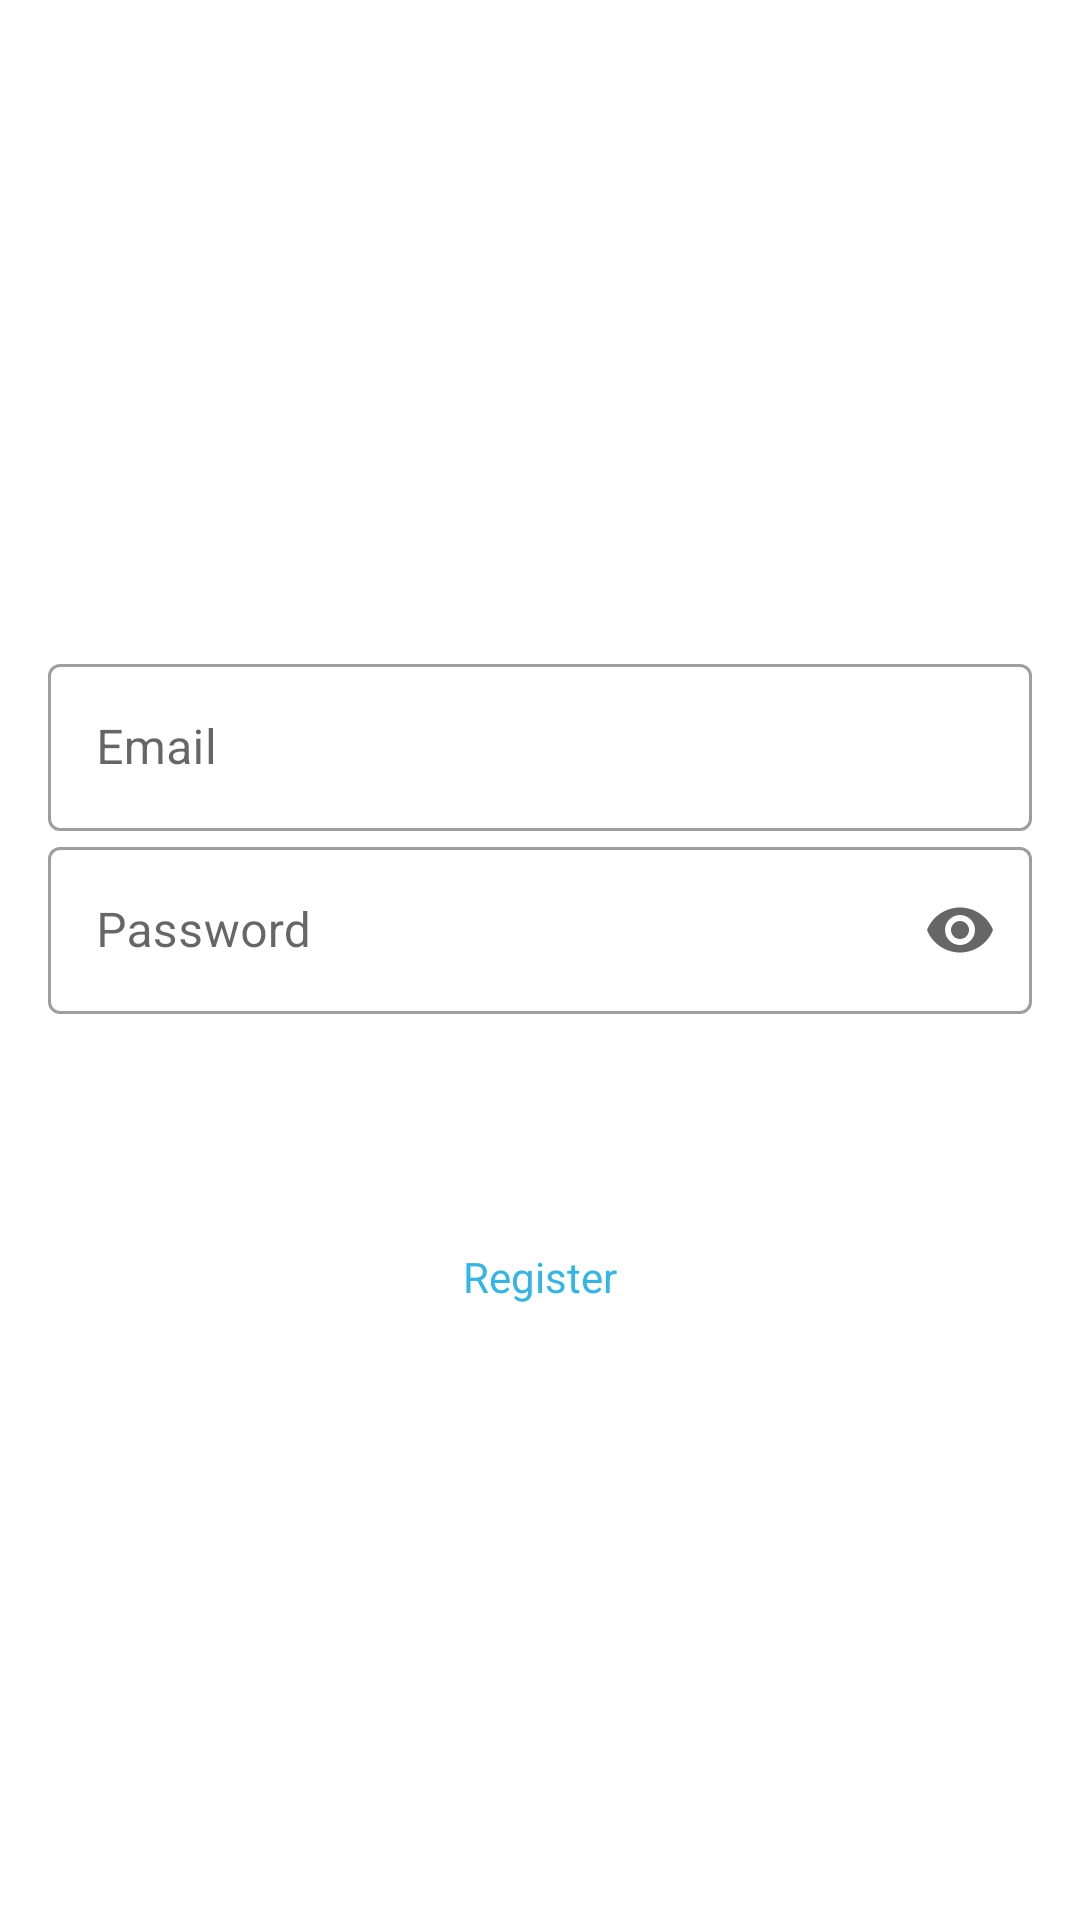

Here is an Android app screen rendered from its layout file. Give the layout XML and the strings, colors and styles it references.
<!-- AndroidManifest.xml: activity theme MyTheme -->
<!-- res/layout/activity_main.xml -->
<?xml version="1.0" encoding="utf-8"?>
<layout>

    <androidx.appcompat.widget.LinearLayoutCompat xmlns:android="http://schemas.android.com/apk/res/android"
        xmlns:app="http://schemas.android.com/apk/res-auto"
        xmlns:tools="http://schemas.android.com/tools"
        android:layout_width="match_parent"
        android:layout_height="match_parent"
        android:orientation="vertical"
        android:padding="16dp"
        android:background="@color/white"
        tools:context=".MainActivity">


        <ImageView
            android:layout_width="wrap_content"
            android:layout_height="200dp"
            android:src="@drawable/chat_app" />

        <ViewFlipper
            android:id="@+id/flipper"
            android:layout_width="match_parent"
            android:layout_height="wrap_content">

            <androidx.appcompat.widget.LinearLayoutCompat
                android:layout_width="match_parent"
                android:layout_height="wrap_content"
                android:gravity="center"
                android:orientation="vertical">

                <com.google.android.material.textfield.TextInputLayout
                    android:id="@+id/sing_in_input_email"
                    style="@style/Widget.MaterialComponents.TextInputLayout.OutlinedBox"
                    android:layout_width="match_parent"
                    android:layout_height="wrap_content"
                    android:hint="@string/hint_email"
                    app:endIconMode="clear_text">

                    <com.google.android.material.textfield.TextInputEditText
                        android:layout_width="match_parent"
                        android:layout_height="wrap_content"
                        android:inputType="text" />
                </com.google.android.material.textfield.TextInputLayout>

                <com.google.android.material.textfield.TextInputLayout
                    android:id="@+id/sing_in_input_password"
                    style="@style/Widget.MaterialComponents.TextInputLayout.OutlinedBox"
                    android:layout_width="match_parent"
                    android:layout_height="wrap_content"
                    android:hint="@string/hint_password"
                    app:endIconMode="password_toggle">

                    <com.google.android.material.textfield.TextInputEditText
                        android:layout_width="match_parent"
                        android:layout_height="wrap_content"
                        android:inputType="textPassword" />
                </com.google.android.material.textfield.TextInputLayout>

                <ProgressBar
                    android:id="@+id/progressBar1"
                    android:layout_width="wrap_content"
                    android:layout_height="wrap_content"
                    android:visibility="gone" />

                <androidx.appcompat.widget.AppCompatButton
                    android:id="@+id/sign_in_button"
                    android:layout_width="match_parent"
                    android:layout_height="wrap_content"
                    android:layout_marginTop="15dp"
                    android:background="@drawable/button_background"
                    android:text="@string/text_sign_in_button"
                    android:textColor="@android:color/white"
                    android:textStyle="bold" />

                <TextView
                    android:id="@+id/text_view_register"
                    android:layout_width="wrap_content"
                    android:layout_height="wrap_content"
                    android:layout_marginTop="15dp"
                    android:background="?attr/selectableItemBackgroundBorderless"
                    android:text="@string/text_view_register"
                    android:textColor="@android:color/holo_blue_light" />
            </androidx.appcompat.widget.LinearLayoutCompat>

            <androidx.appcompat.widget.LinearLayoutCompat
                android:layout_width="match_parent"
                android:layout_height="wrap_content"
                android:gravity="center"
                android:orientation="vertical">

                <com.google.android.material.textfield.TextInputLayout
                    style="@style/Widget.MaterialComponents.TextInputLayout.OutlinedBox"
                    android:layout_width="match_parent"
                    android:layout_height="wrap_content"
                    android:hint="@string/hint_username"
                    app:endIconMode="clear_text">

                    <com.google.android.material.textfield.TextInputEditText
                        android:id="@+id/sing_up_input_username"
                        android:layout_width="match_parent"
                        android:layout_height="wrap_content"
                        android:inputType="text" />
                </com.google.android.material.textfield.TextInputLayout>

                <com.google.android.material.textfield.TextInputLayout
                    style="@style/Widget.MaterialComponents.TextInputLayout.OutlinedBox"
                    android:layout_width="match_parent"
                    android:layout_height="wrap_content"
                    android:hint="@string/hint_email"
                    app:endIconMode="clear_text">

                    <com.google.android.material.textfield.TextInputEditText
                        android:id="@+id/sing_up_input_email"
                        android:layout_width="match_parent"
                        android:layout_height="wrap_content"
                        android:inputType="text" />
                </com.google.android.material.textfield.TextInputLayout>

                <com.google.android.material.textfield.TextInputLayout
                    style="@style/Widget.MaterialComponents.TextInputLayout.OutlinedBox"
                    android:layout_width="match_parent"
                    android:layout_height="wrap_content"
                    android:hint="@string/hint_password"
                    app:endIconMode="password_toggle">

                    <com.google.android.material.textfield.TextInputEditText
                        android:id="@+id/sing_up_input_password"
                        android:layout_width="match_parent"
                        android:layout_height="wrap_content"
                        android:inputType="textPassword" />
                </com.google.android.material.textfield.TextInputLayout>

                <com.google.android.material.textfield.TextInputLayout
                    style="@style/Widget.MaterialComponents.TextInputLayout.OutlinedBox"
                    android:layout_width="match_parent"
                    android:layout_height="wrap_content"
                    android:hint="@string/hint_confirm_password"
                    app:endIconMode="password_toggle">

                    <com.google.android.material.textfield.TextInputEditText
                        android:id="@+id/sing_up_input_confirm_password"
                        android:layout_width="match_parent"
                        android:layout_height="wrap_content"
                        android:inputType="textPassword" />
                </com.google.android.material.textfield.TextInputLayout>

                <ProgressBar
                    android:id="@+id/progressBar2"
                    android:layout_width="wrap_content"
                    android:layout_height="wrap_content"
                    android:visibility="gone" />

                <androidx.appcompat.widget.AppCompatButton
                    android:id="@+id/sign_up_button"
                    android:layout_width="match_parent"
                    android:layout_height="wrap_content"
                    android:layout_marginTop="15dp"
                    android:background="@drawable/button_background"
                    android:text="@string/text_sing_up_button"
                    android:textColor="@android:color/white"
                    android:textStyle="bold" />

                <androidx.appcompat.widget.LinearLayoutCompat
                    android:layout_width="match_parent"
                    android:layout_height="wrap_content"
                    android:gravity="center_horizontal"
                    android:orientation="horizontal">

                    <TextView
                        android:id="@+id/text_view_sign_in"
                        android:layout_width="wrap_content"
                        android:layout_height="wrap_content"
                        android:layout_marginTop="15dp"
                        android:background="?attr/selectableItemBackgroundBorderless"
                        android:text="@string/text_sign_in_button"
                        android:textColor="@android:color/holo_blue_light" />

                    <TextView
                        android:id="@+id/text_view_go_to_profile"
                        android:layout_width="wrap_content"
                        android:layout_height="wrap_content"
                        android:layout_marginStart="10dp"
                        android:layout_marginTop="15dp"
                        android:background="?attr/selectableItemBackground"
                        android:text="@string/text_view_go_to_profile"
                        android:textColor="@android:color/holo_blue_light" />
                </androidx.appcompat.widget.LinearLayoutCompat>


            </androidx.appcompat.widget.LinearLayoutCompat>

            <androidx.appcompat.widget.LinearLayoutCompat
                android:layout_width="match_parent"
                android:layout_height="wrap_content"
                android:gravity="center_horizontal"
                android:orientation="vertical">

                <com.mikhaellopez.circularimageview.CircularImageView
                    android:id="@+id/profileImage"
                    android:layout_width="150dp"
                    android:layout_height="150dp"
                    android:background="?attr/selectableItemBackgroundBorderless"
                    android:clickable="true"
                    android:focusable="true"
                    android:src="@drawable/ic_profile"
                    app:civ_border_color="#3f51b5"
                    app:civ_border_width="4dp"
                    app:civ_shadow="true"
                    app:civ_shadow_color="#3f51b5"
                    app:civ_shadow_radius="10dp" />

                <TextView
                    android:id="@+id/text_view_sign_up"
                    android:layout_width="wrap_content"
                    android:layout_height="wrap_content"
                    android:layout_marginTop="15dp"
                    android:background="?attr/selectableItemBackgroundBorderless"
                    android:text="@string/text_sing_up_button"
                    android:textColor="@android:color/holo_blue_light" />
            </androidx.appcompat.widget.LinearLayoutCompat>

        </ViewFlipper>
    </androidx.appcompat.widget.LinearLayoutCompat>
</layout>
<!-- resources referenced by this layout -->
<resources>
  <color name="white">#FFFFFFFF</color>
  <string name="hint_confirm_password">Confirm Password</string>
  <string name="hint_email">Email</string>
  <string name="hint_password">Password</string>
  <string name="hint_username">Username</string>
  <string name="text_sign_in_button">Sign in</string>
  <string name="text_sing_up_button">Sign up</string>
  <string name="text_view_go_to_profile">Pick a profile photo (Optional)</string>
  <string name="text_view_register">Register</string>
  <style name="MyTheme" parent="Base.Theme.ChatApp">
          <item name="windowActionBar">false</item>
          <item name="windowNoTitle">true</item>
          <item name="android:statusBarColor">@android:color/white</item>
      </style>
  <style name="Base.Theme.ChatApp" parent="Theme.MaterialComponents.DayNight.DarkActionBar">
          <item name="colorPrimary">@color/colorPrimary</item>
          <item name="android:statusBarColor">@color/colorPrimaryVariant</item>
      </style>
  <color name="colorPrimary">#6361FA</color>
  <color name="colorPrimaryVariant">#4441F4</color>
</resources>
